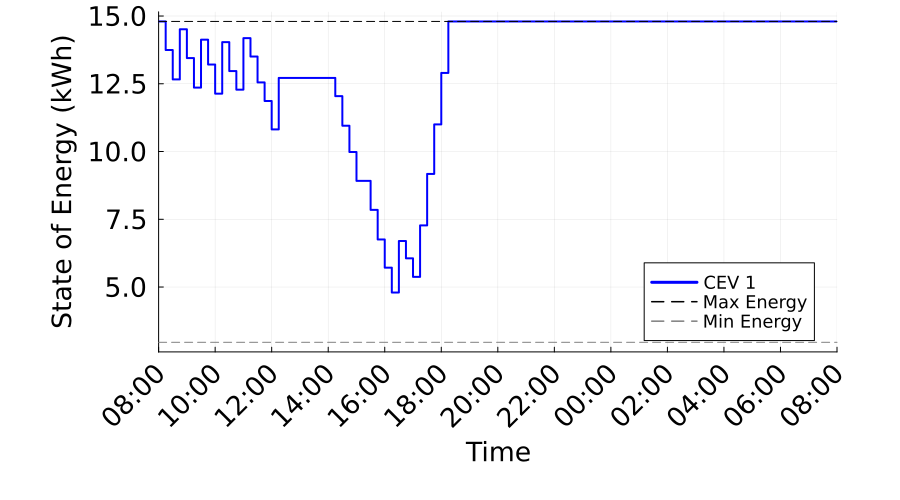

Source data for this figure (header and first rows):
Time_Period, Time_Label, CEV_1_SOE_kWh, CEV_1_Max_SOE_kWh, CEV_1_Min_SOE_kWh
1, 08:00, 14.8, 14.8, 2.96
2, 08:15, 13.75, 14.8, 2.96
3, 08:30, 12.66, 14.8, 2.96
4, 08:45, 14.51, 14.8, 2.96
5, 09:00, 13.45, 14.8, 2.96
6, 09:15, 12.36, 14.8, 2.96
7, 09:30, 14.13, 14.8, 2.96
8, 09:45, 13.21, 14.8, 2.96
9, 10:00, 12.14, 14.8, 2.96
10, 10:15, 14.04, 14.8, 2.96
11, 10:30, 12.97, 14.8, 2.96
12, 10:45, 12.28, 14.8, 2.96
13, 11:00, 14.18, 14.8, 2.96
14, 11:15, 13.5, 14.8, 2.96
15, 11:30, 12.55, 14.8, 2.96
16, 11:45, 11.86, 14.8, 2.96
17, 12:00, 10.82, 14.8, 2.96
18, 12:15, 12.72, 14.8, 2.96
19, 12:30, 12.72, 14.8, 2.96
20, 12:45, 12.72, 14.8, 2.96
21, 13:00, 12.72, 14.8, 2.96
22, 13:15, 12.72, 14.8, 2.96
23, 13:30, 12.72, 14.8, 2.96
24, 13:45, 12.72, 14.8, 2.96
25, 14:00, 12.72, 14.8, 2.96
26, 14:15, 12.04, 14.8, 2.96
27, 14:30, 10.95, 14.8, 2.96
28, 14:45, 9.981, 14.8, 2.96
29, 15:00, 8.917, 14.8, 2.96
30, 15:15, 8.917, 14.8, 2.96
31, 15:30, 7.846, 14.8, 2.96
32, 15:45, 6.755, 14.8, 2.96
33, 16:00, 5.715, 14.8, 2.96
34, 16:15, 4.797, 14.8, 2.96
35, 16:30, 6.697, 14.8, 2.96
36, 16:45, 6.059, 14.8, 2.96
37, 17:00, 5.374, 14.8, 2.96
38, 17:15, 7.274, 14.8, 2.96
39, 17:30, 9.174, 14.8, 2.96
40, 17:45, 11.0, 14.8, 2.96
41, 18:00, 12.9, 14.8, 2.96
42, 18:15, 14.8, 14.8, 2.96
43, 18:30, 14.8, 14.8, 2.96
44, 18:45, 14.8, 14.8, 2.96
45, 19:00, 14.8, 14.8, 2.96
46, 19:15, 14.8, 14.8, 2.96
47, 19:30, 14.8, 14.8, 2.96
48, 19:45, 14.8, 14.8, 2.96
49, 20:00, 14.8, 14.8, 2.96
50, 20:15, 14.8, 14.8, 2.96
51, 20:30, 14.8, 14.8, 2.96
52, 20:45, 14.8, 14.8, 2.96
53, 21:00, 14.8, 14.8, 2.96
54, 21:15, 14.8, 14.8, 2.96
55, 21:30, 14.8, 14.8, 2.96
56, 21:45, 14.8, 14.8, 2.96
57, 22:00, 14.8, 14.8, 2.96
58, 22:15, 14.8, 14.8, 2.96
59, 22:30, 14.8, 14.8, 2.96
60, 22:45, 14.8, 14.8, 2.96
... 37 more rows
